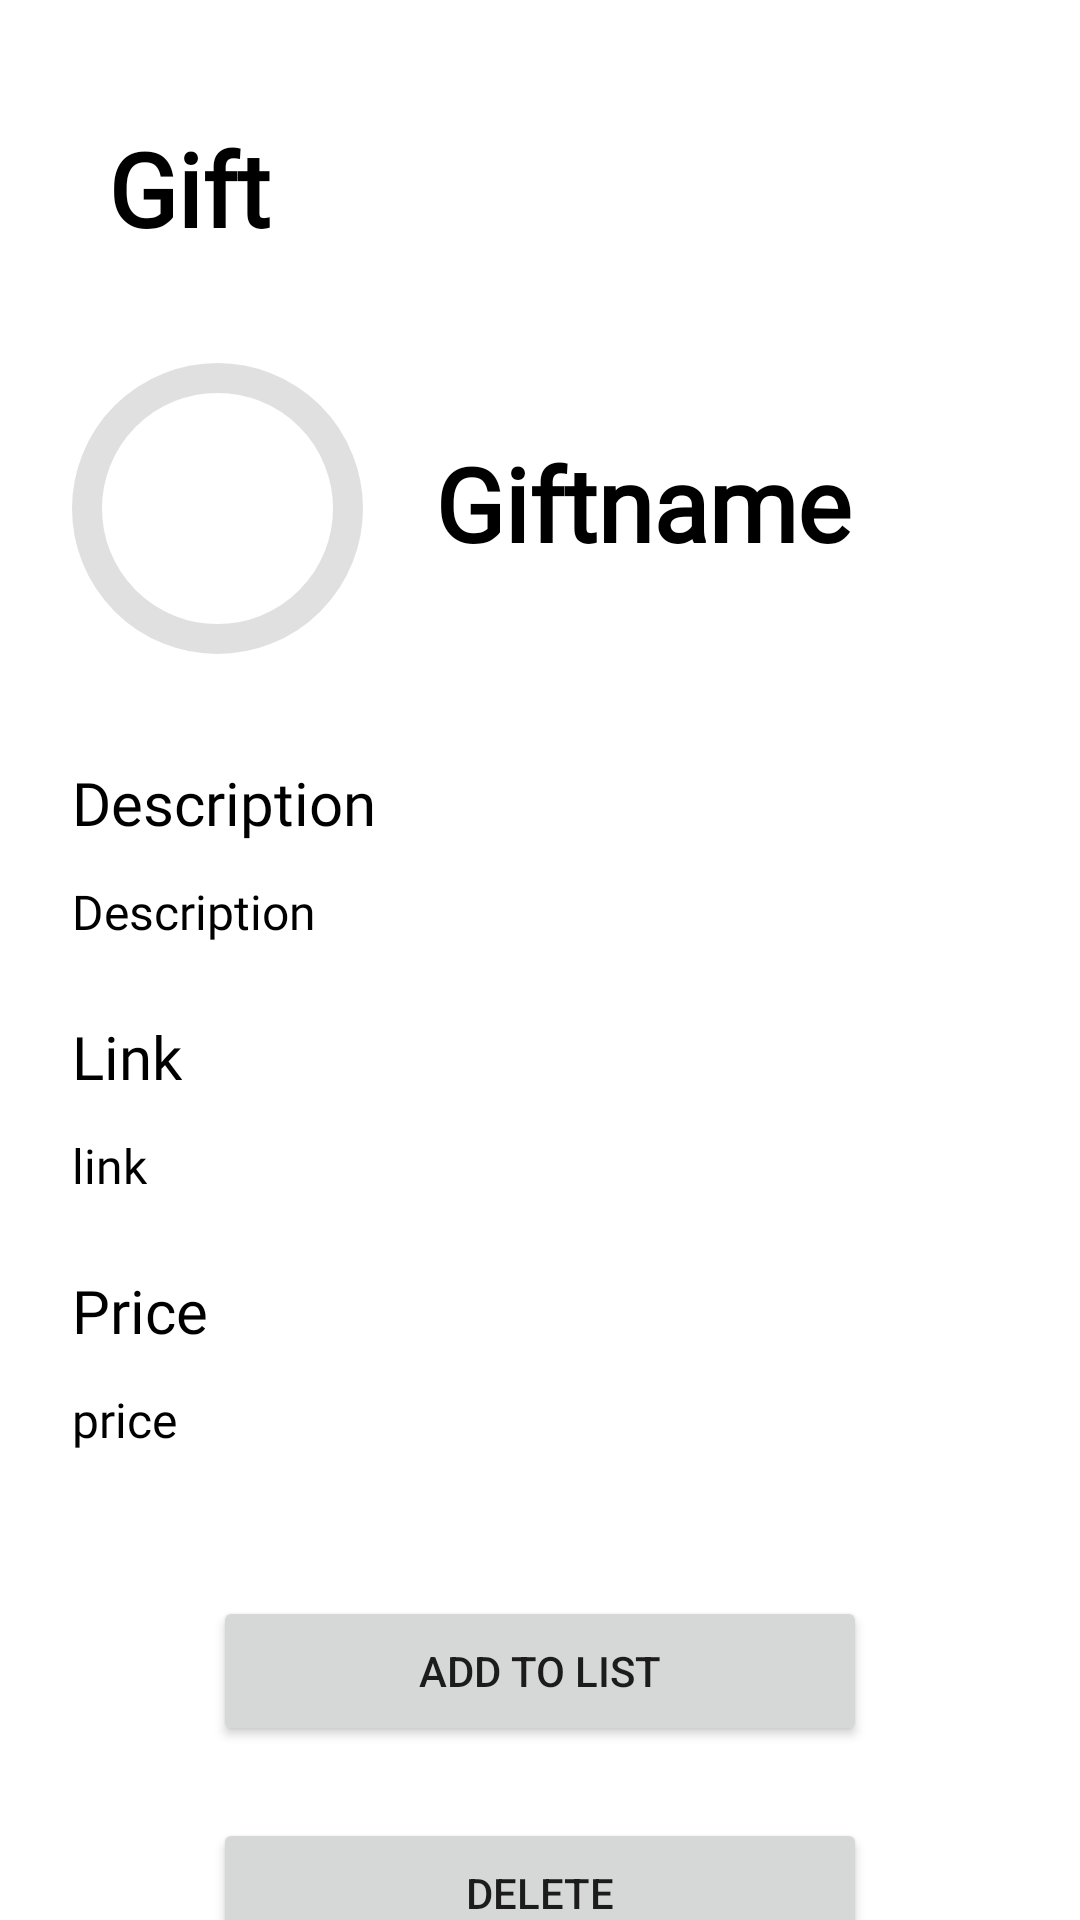

This screen was rendered from an Android layout file. Write that file and the resources it references.
<!-- AndroidManifest.xml: application theme Theme.SocialGift -->
<!-- res/layout/fragment_gift_details.xml -->
<?xml version="1.0" encoding="utf-8"?>
<androidx.constraintlayout.widget.ConstraintLayout xmlns:android="http://schemas.android.com/apk/res/android"
    xmlns:app="http://schemas.android.com/apk/res-auto"
    xmlns:tools="http://schemas.android.com/tools"
    android:layout_width="match_parent"
    android:layout_height="match_parent">

    <Button
        android:id="@+id/details_add_to_list"
        android:layout_width="218dp"
        android:layout_height="50dp"
        android:layout_marginTop="48dp"
        android:text="Add to list"
        app:layout_constraintEnd_toEndOf="parent"
        app:layout_constraintStart_toStartOf="parent"
        app:layout_constraintTop_toBottomOf="@+id/details_price"
        app:shapeAppearanceOverlay="@style/rounded_corners" />

    <Button
        android:id="@+id/details_delete"
        android:layout_width="218dp"
        android:layout_height="50dp"
        android:layout_marginTop="24dp"
        android:text="Delete"
        app:layout_constraintEnd_toEndOf="parent"
        app:layout_constraintStart_toStartOf="parent"
        app:layout_constraintTop_toBottomOf="@+id/details_add_to_list"
        app:shapeAppearanceOverlay="@style/rounded_corners" />

    <com.google.android.material.imageview.ShapeableImageView
        android:id="@+id/details_image"
        android:layout_width="97dp"
        android:layout_height="97dp"
        android:layout_gravity="center"
        android:layout_marginStart="24dp"
        android:layout_marginTop="36dp"
        android:contentDescription="@string/app_name"
        android:padding="5dp"
        app:layout_constraintStart_toStartOf="parent"
        app:layout_constraintTop_toBottomOf="@+id/gift_title2"
        app:shapeAppearanceOverlay="@style/circleImageView"
        app:strokeWidth="10dp"
        tools:srcCompat="@tools:sample/avatars" />

    <TextView
        android:id="@+id/gift_title2"
        android:layout_width="157dp"
        android:layout_height="45dp"
        android:layout_marginStart="36dp"
        android:layout_marginTop="40dp"
        android:fontFamily="@font/abeezee"
        android:text="Gift"
        android:textColor="#000000"
        android:textSize="34sp"
        android:textStyle="bold"
        app:layout_constraintEnd_toEndOf="parent"
        app:layout_constraintHorizontal_bias="0.0"
        app:layout_constraintStart_toStartOf="parent"
        app:layout_constraintTop_toTopOf="parent" />

    <TextView
        android:id="@+id/details_name"
        android:layout_width="157dp"
        android:layout_height="45dp"
        android:layout_marginStart="24dp"
        android:layout_marginTop="24dp"
        android:fontFamily="@font/abeezee"
        android:text="Giftname"
        android:textColor="#000000"
        android:textSize="34sp"
        android:textStyle="bold"
        app:layout_constraintStart_toEndOf="@+id/details_image"
        app:layout_constraintTop_toTopOf="@+id/details_image" />

    <TextView
        android:id="@+id/description_title"
        android:layout_width="wrap_content"
        android:layout_height="wrap_content"
        android:layout_marginStart="24dp"
        android:layout_marginTop="36dp"
        android:fontFamily="@font/abeezee"
        android:text="Description"
        android:textColor="#000000"
        android:textSize="20sp"
        app:layout_constraintStart_toStartOf="parent"
        app:layout_constraintTop_toBottomOf="@+id/details_image" />

    <TextView
        android:id="@+id/details_description"
        android:layout_width="wrap_content"
        android:layout_height="wrap_content"
        android:layout_marginTop="12dp"
        android:fontFamily="@font/abeezee"
        android:text="Description"
        android:textColor="#000000"
        android:textSize="16sp"
        app:layout_constraintStart_toStartOf="@+id/description_title"
        app:layout_constraintTop_toBottomOf="@+id/description_title" />

    <TextView
        android:id="@+id/link_title"
        android:layout_width="wrap_content"
        android:layout_height="wrap_content"
        android:layout_marginStart="24dp"
        android:layout_marginTop="24dp"
        android:fontFamily="@font/abeezee"
        android:text="Link"
        android:textColor="#000000"
        android:textSize="20sp"
        app:layout_constraintStart_toStartOf="parent"
        app:layout_constraintTop_toBottomOf="@+id/details_description" />

    <TextView
        android:id="@+id/details_link"
        android:layout_width="wrap_content"
        android:layout_height="wrap_content"
        android:layout_marginTop="12dp"
        android:fontFamily="@font/abeezee"
        android:text="link"
        android:textColor="#000000"
        android:textSize="16sp"
        app:layout_constraintStart_toStartOf="@+id/description_title"
        app:layout_constraintTop_toBottomOf="@+id/link_title" />

    <TextView
        android:id="@+id/price_title"
        android:layout_width="wrap_content"
        android:layout_height="wrap_content"
        android:layout_marginTop="24dp"
        android:fontFamily="@font/abeezee"
        android:text="Price"
        android:textColor="#000000"
        android:textSize="20sp"
        app:layout_constraintStart_toStartOf="@+id/details_link"
        app:layout_constraintTop_toBottomOf="@+id/details_link" />

    <TextView
        android:id="@+id/details_price"
        android:layout_width="wrap_content"
        android:layout_height="wrap_content"
        android:layout_marginTop="12dp"
        android:fontFamily="@font/abeezee"
        android:text="price"
        android:textColor="#000000"
        android:textSize="16sp"
        app:layout_constraintStart_toStartOf="@+id/price_title"
        app:layout_constraintTop_toBottomOf="@+id/price_title" />
</androidx.constraintlayout.widget.ConstraintLayout>
<!-- resources referenced by this layout -->
<resources>
  <string name="app_name">SocialGift</string>
  <style name="circleImageView" parent="">
          <item name="cornerFamily">rounded</item>
          <item name="cornerSize">50%</item>
      </style>
  <style name="rounded_corners" parent="">
          <item name="cornerSize">30%</item>
      </style>
  <style name="Theme.SocialGift" parent="Theme.MaterialComponents.DayNight.DarkActionBar">
          
          <item name="colorPrimary">@color/purpleTheme</item>
          <item name="colorPrimaryVariant">@color/purple_700</item>
          <item name="colorOnPrimary">@color/white</item>
          
          <item name="colorSecondary">@color/teal_200</item>
          <item name="colorSecondaryVariant">@color/teal_700</item>
          <item name="colorOnSecondary">@color/black</item>
          
          <item name="android:statusBarColor">?attr/colorPrimaryVariant</item>
          
      </style>
  <color name="purpleTheme">#641FBC</color>
  <color name="purple_700">#FF3700B3</color>
  <color name="white">#FFFFFFFF</color>
  <color name="teal_200">#FF03DAC5</color>
  <color name="teal_700">#FF018786</color>
  <color name="black">#FF000000</color>
</resources>
